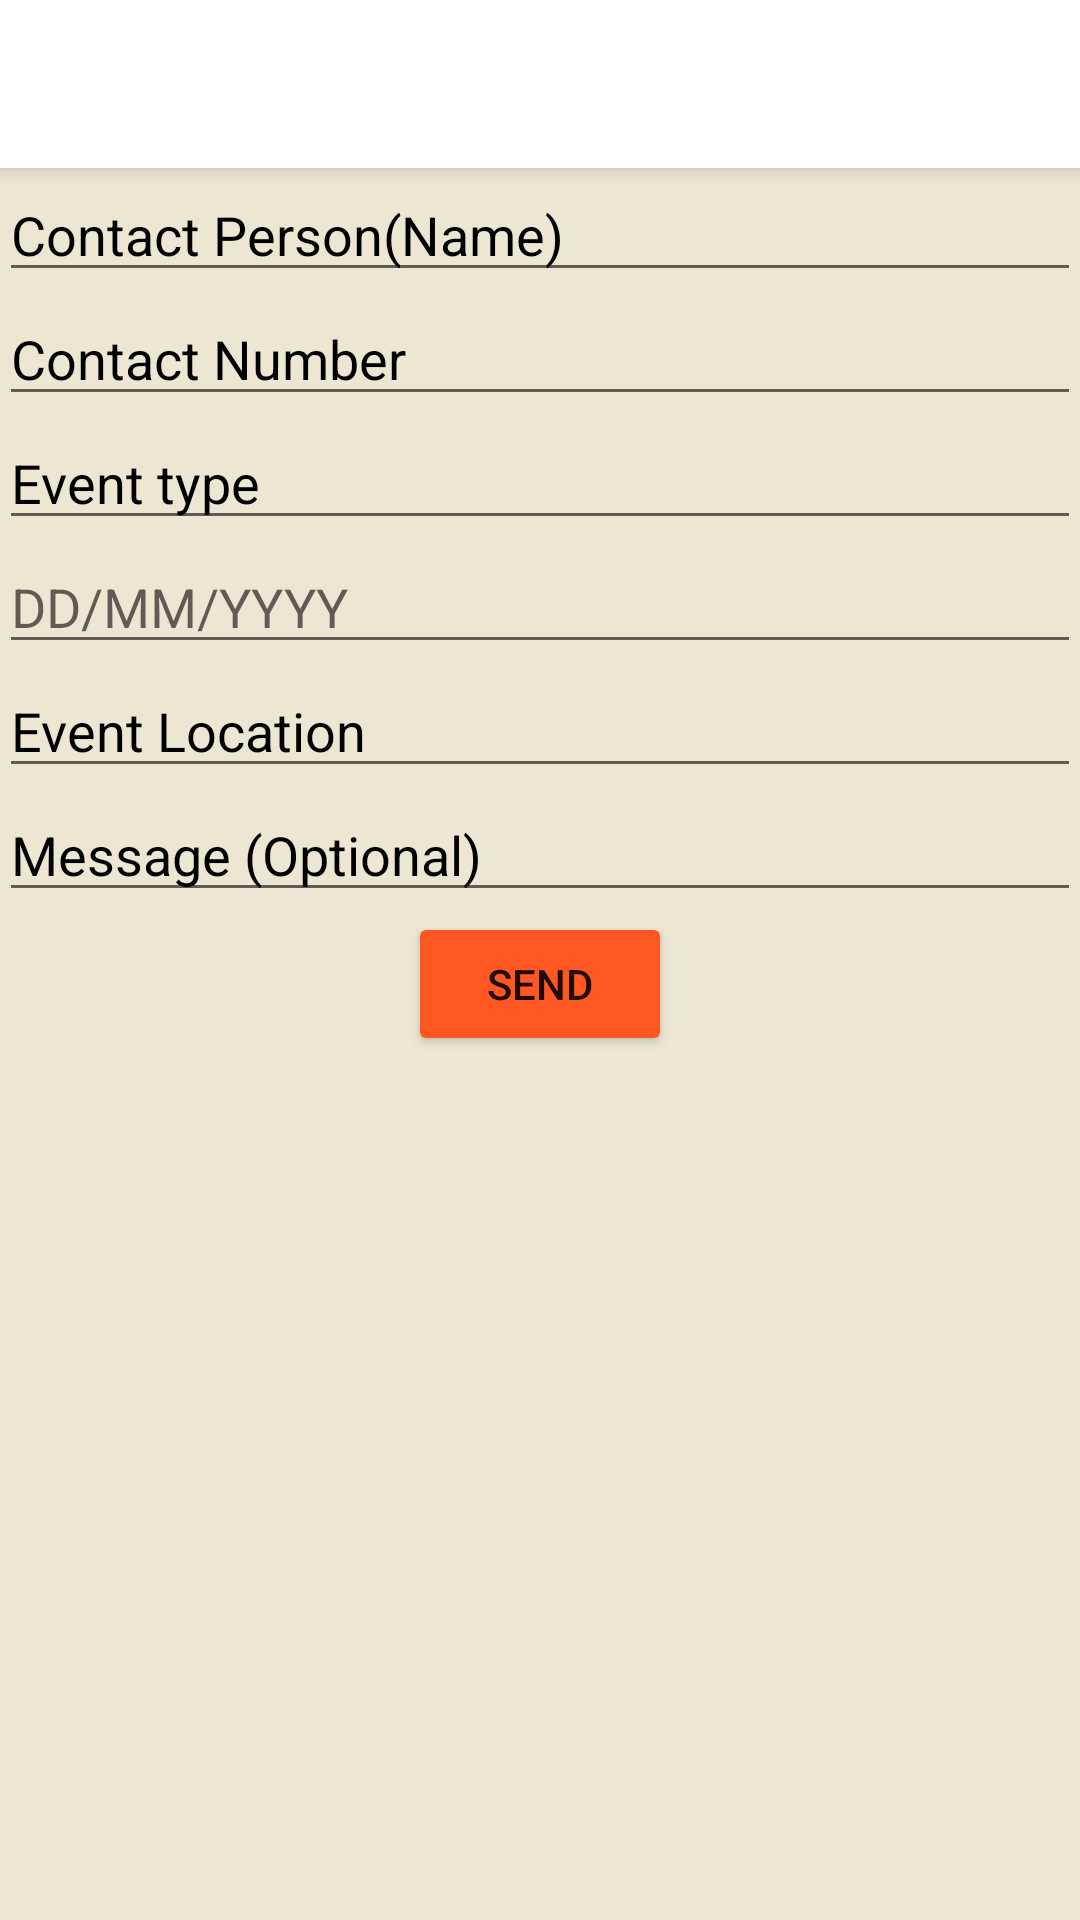

Layout XML and referenced resources for this Android screen:
<!-- AndroidManifest.xml: activity theme Theme.AppCompat.Light.NoActionBar -->
<!-- res/layout/activity_hire.xml -->
<?xml version="1.0" encoding="utf-8"?>
<androidx.coordinatorlayout.widget.CoordinatorLayout
xmlns:android="http://schemas.android.com/apk/res/android"
xmlns:app="http://schemas.android.com/apk/res-auto"
xmlns:tools="http://schemas.android.com/tools"
android:layout_width="match_parent"
android:layout_height="match_parent"
android:background="@color/mushaf3"
tools:context=".views.CatActivity">
<com.google.android.material.appbar.AppBarLayout
    android:layout_width="match_parent"
    android:layout_height="wrap_content"
    android:orientation="vertical"
    android:theme="@style/Theme.AppCompat.Light.DarkActionBar">

    <androidx.appcompat.widget.Toolbar
        android:id="@+id/hometoolbar"
        android:layout_width="match_parent"
        app:layout_scrollFlags="scroll|enterAlways|snap"
        android:layout_height="?attr/actionBarSize"
        android:background="@color/white"
        />
</com.google.android.material.appbar.AppBarLayout>

<ScrollView
    android:layout_width="match_parent"
    android:background="@color/mushaf3"
    android:layout_marginTop="?attr/actionBarSize"
    android:padding="@dimen/_15sdp"
    android:layout_height="match_parent">
    <LinearLayout
        android:layout_width="match_parent"
        android:layout_height="wrap_content"
        android:orientation="vertical"
        android:layout_gravity="center_horizontal">
        <EditText
            android:id="@+id/name"
            android:layout_width="match_parent"
            android:layout_height="0dp"
            android:layout_weight="1"
            android:maxLines="1"
            android:hint="Contact Person(Name)"
            android:inputType="text"
            android:textColorHint="@android:color/black" />
        <EditText
            android:id="@+id/contact"
            android:layout_width="match_parent"
            android:layout_height="0dp"
            android:layout_weight="1"
            android:maxLength="11"
            android:maxLines="1"
            android:hint="Contact Number"
            android:inputType="number"
            android:textColorHint="@android:color/black" />
        <EditText
            android:id="@+id/etype"
            android:layout_width="match_parent"
            android:layout_height="0dp"
            android:layout_weight="1"
            android:hint="Event type"
            android:inputType="text"
            android:textColorHint="@android:color/black" />

        <EditText
            android:id="@+id/date"
            android:layout_width="match_parent"
            android:layout_height="wrap_content"
            android:ems="10"
            android:hint="DD/MM/YYYY"
            android:inputType="date"
            android:focusable="false"/>

        <EditText
            android:id="@+id/elocation"
            android:layout_width="match_parent"
            android:layout_height="0dp"
            android:layout_weight="1"
            android:hint="Event Location"
            android:inputType="text"
            android:textColorHint="@android:color/black" />

        <EditText
            android:id="@+id/msg"
            android:layout_width="match_parent"
            android:layout_height="0dp"
            android:layout_weight="1"
            android:maxLines="1"
            android:hint="Message (Optional)"
            android:maxLength="250"
            android:inputType="text"
            android:textColorHint="@android:color/black" />
        <Button
            android:id="@+id/hirebtn"
            android:layout_width="wrap_content"
            android:layout_height="wrap_content"
            android:layout_alignParentBottom="true"
            android:layout_centerHorizontal="true"
            android:layout_marginTop="@dimen/_150sdp"
            android:backgroundTint="@color/botom"
            android:layout_gravity="center_horizontal"
            android:text="Send"/>
    </LinearLayout>
</ScrollView>


</androidx.coordinatorlayout.widget.CoordinatorLayout>
<!-- resources referenced by this layout -->
<resources>
  <color name="botom">#FF5722</color>
  <color name="mushaf3">#ede6d3</color>
  <color name="white">#FFFFFFFF</color>
</resources>
